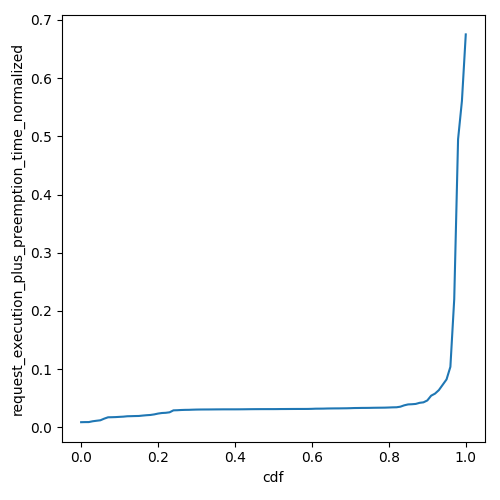

The file beside this chart, header and first rows:
cdf, request_execution_plus_preemption_time_n…
0.0, 0.008884
0.01, 0.009048
0.02, 0.009092
0.03, 0.01048
0.04, 0.01136
0.05, 0.01215
0.06, 0.01498
0.07, 0.0173
0.08, 0.01744
0.09, 0.01766
0.1, 0.01806
0.11, 0.01842
0.12, 0.01908
0.13, 0.01924
0.14, 0.01944
0.15, 0.01957
0.16, 0.02026
0.17, 0.02086
0.18, 0.02129
0.19, 0.02228
0.2, 0.0237
0.21, 0.02466
0.22, 0.02501
0.23, 0.02589
0.24, 0.02923
0.25, 0.02945
0.26, 0.02982
0.27, 0.03005
0.28, 0.03014
0.29, 0.03038
0.3, 0.03057
0.31, 0.03068
0.32, 0.03073
0.33, 0.03075
0.34, 0.0308
0.35, 0.03087
0.36, 0.03091
0.37, 0.03096
0.38, 0.03096
0.39, 0.03097
0.4, 0.03097
0.41, 0.031
0.42, 0.03105
0.43, 0.03113
0.44, 0.03122
0.45, 0.03127
0.46, 0.03131
0.47, 0.03133
0.48, 0.03135
0.49, 0.03136
0.5, 0.03136
0.51, 0.0314
0.52, 0.03149
0.53, 0.03151
0.54, 0.03155
0.55, 0.03159
0.56, 0.03161
0.57, 0.03162
0.58, 0.03163
0.59, 0.03167
... 41 more rows
